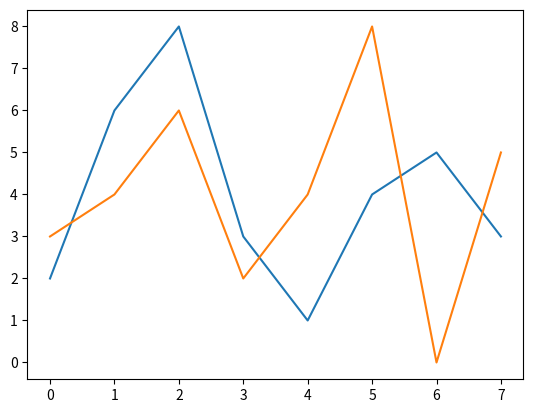

Generate this figure with matplotlib:
import matplotlib.pyplot as plt
import numpy as np

# this is a comment

x = np.array([2,6,8,3,1,4,5,3])
y=np.array([3, 4, 6, 2, 4, 8, 0, 5])

plt.plot(x)
plt.plot(y)
plt.show()